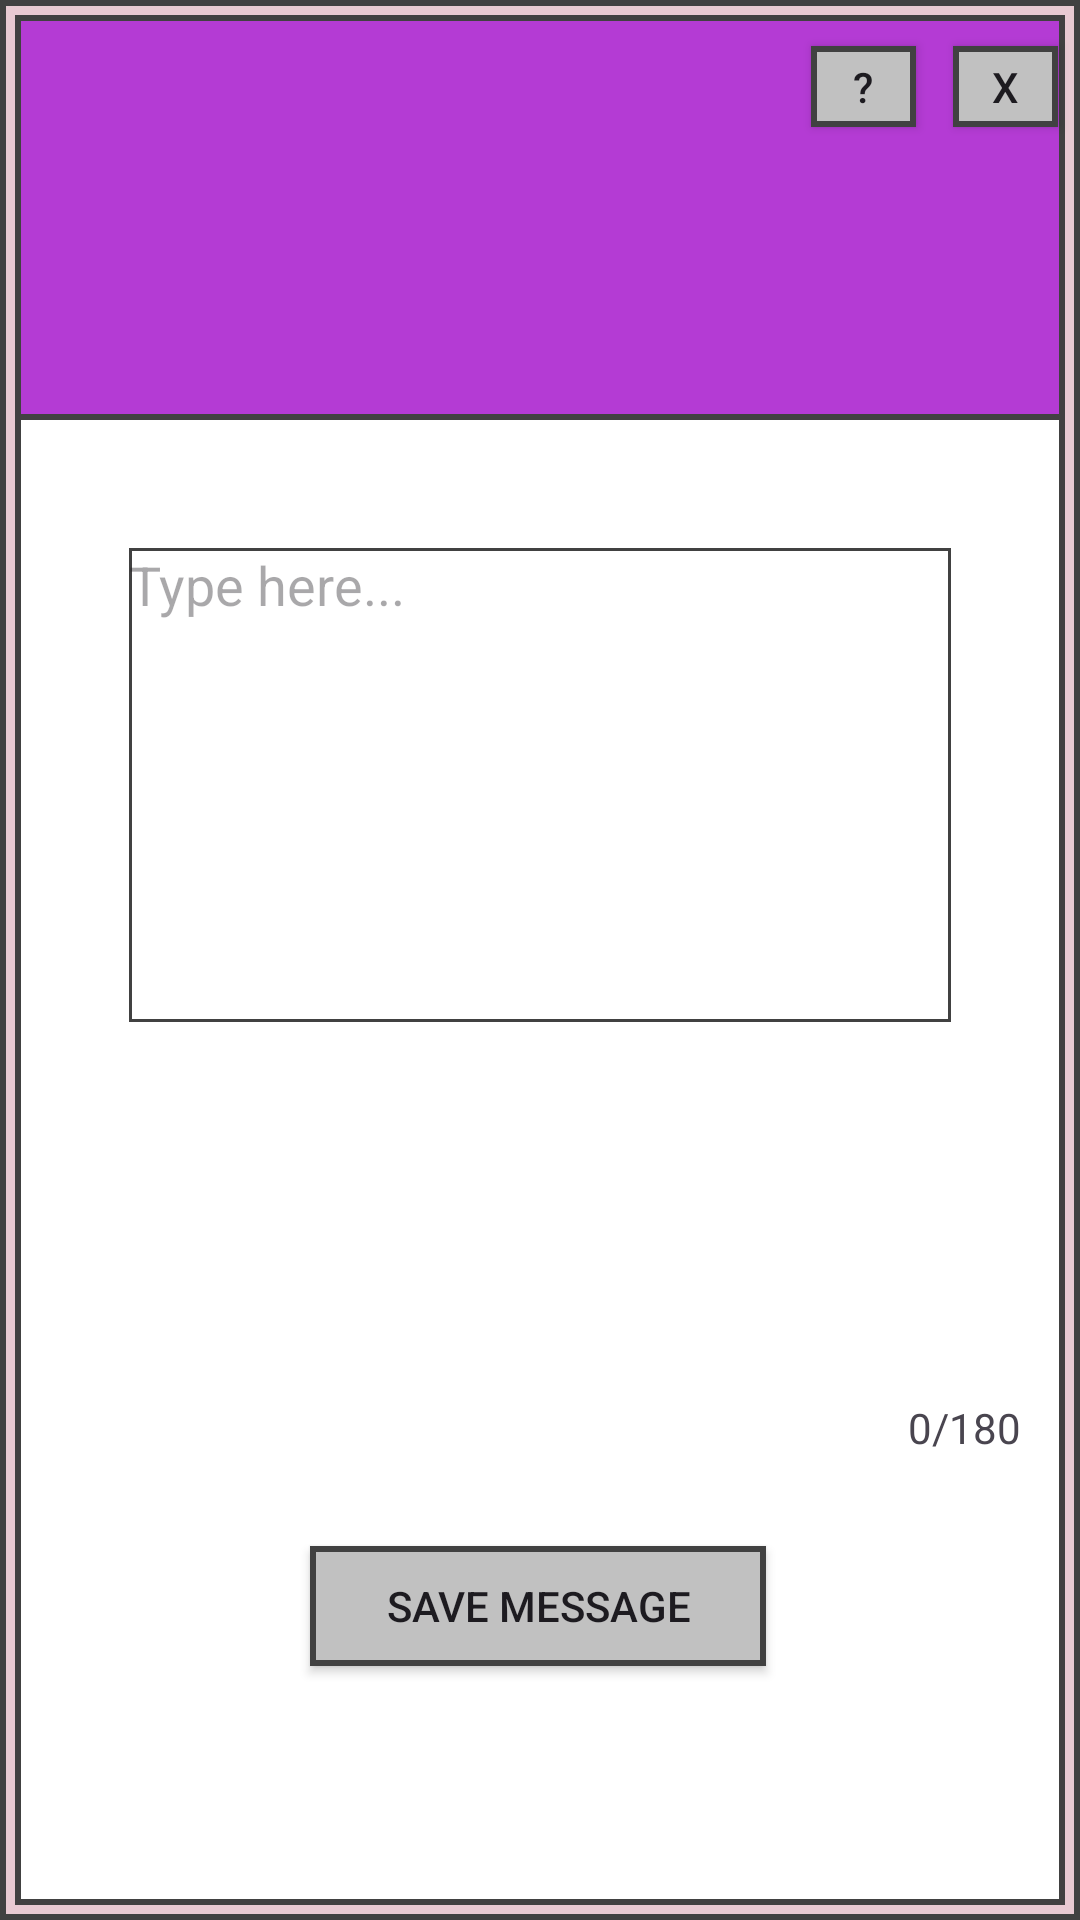

Android layout source for this screen:
<!-- AndroidManifest.xml: application theme Theme.GOALTRACKER -->
<!-- res/layout/message.xml -->
<?xml version="1.0" encoding="utf-8"?>
<androidx.constraintlayout.widget.ConstraintLayout xmlns:android="http://schemas.android.com/apk/res/android"
    xmlns:app="http://schemas.android.com/apk/res-auto"
    xmlns:tools="http://schemas.android.com/tools"
    android:layout_width="301dp"
    android:layout_height="301dp"
    android:background="@drawable/border04msg">

    <androidx.appcompat.widget.AppCompatButton
        android:id="@+id/exitButton2"
        android:layout_width="35dp"
        android:layout_height="27dp"
        android:background="@drawable/buttonlogo"
        android:text="x"
        app:layout_constraintBottom_toBottomOf="parent"
        app:layout_constraintEnd_toEndOf="parent"
        app:layout_constraintHorizontal_bias="0.977"
        app:layout_constraintStart_toStartOf="parent"
        app:layout_constraintTop_toTopOf="parent"
        app:layout_constraintVertical_bias="0.025" />

    <androidx.appcompat.widget.AppCompatButton
        android:id="@+id/questionMark"
        android:layout_width="35dp"
        android:layout_height="27dp"
        android:layout_marginRight="5dp"
        android:background="@drawable/buttonlogo"
        android:text="?"
        app:layout_constraintBottom_toBottomOf="parent"
        app:layout_constraintEnd_toEndOf="parent"
        app:layout_constraintHorizontal_bias="0.845"
        app:layout_constraintStart_toStartOf="parent"
        app:layout_constraintTop_toTopOf="parent"
        app:layout_constraintVertical_bias="0.025" />

    <EditText
        android:id="@+id/noteInput"
        android:layout_width="274dp"
        android:layout_height="158dp"
        android:background="@drawable/onedpborder"
        android:gravity="top|start"
        android:hint="Type here..."
        android:inputType="textMultiLine"
        android:maxLines="10"
        android:overScrollMode="always"
        android:scrollbars="vertical"
        app:layout_constraintBottom_toBottomOf="parent"
        app:layout_constraintEnd_toEndOf="parent"
        app:layout_constraintStart_toStartOf="parent"
        app:layout_constraintTop_toTopOf="parent"
        app:layout_constraintVertical_bias="0.379" />


    <androidx.appcompat.widget.AppCompatButton
        android:id="@+id/saveButton"
        android:layout_width="152dp"
        android:layout_height="40dp"
        android:background="@drawable/buttonlogo"
        android:text="Save Message"
        app:layout_constraintBottom_toBottomOf="parent"
        app:layout_constraintEnd_toEndOf="parent"
        app:layout_constraintHorizontal_bias="0.496"
        app:layout_constraintStart_toStartOf="parent"
        app:layout_constraintTop_toBottomOf="@+id/noteInput"
        app:layout_constraintVertical_bias="0.673" />

    <TextView
        android:id="@+id/textCounter"
        android:layout_width="wrap_content"
        android:layout_height="wrap_content"
        android:text="0/180"
        app:layout_constraintBottom_toBottomOf="parent"
        app:layout_constraintEnd_toEndOf="parent"
        app:layout_constraintHorizontal_bias="0.939"
        app:layout_constraintStart_toStartOf="parent"
        app:layout_constraintTop_toTopOf="parent"
        app:layout_constraintVertical_bias="0.751" />

</androidx.constraintlayout.widget.ConstraintLayout>
<!-- resources referenced by this layout -->
<resources>
  <!-- drawable border04msg (drawable) -->
  <?xml version="1.0" encoding="utf-8"?>
  <layer-list xmlns:android="http://schemas.android.com/apk/res/android">
  
      
      <item>
          android:bottom="395dp";
          <shape>
              <solid android:color="#E8CAD2"/>
              <stroke
                  android:width="2dp"
                  android:color="#414141"/>
          </shape>
      </item>
  
      
      <item
          android:left="5dp"
          android:top="40dp"
          android:right="5dp"
          android:bottom="5dp">
  
          <shape>
              <solid android:color="#FFFFFF"/>
              <stroke
                  android:width="2dp"
                  android:color="#414141"/>
          </shape>
      </item>
  
      
      <item
          android:left="5dp"
          android:top="5dp"
          android:right="5dp"
          android:bottom="500dp">
  
          <shape>
              <solid android:color="#B43BD4"/>
              <stroke
                  android:width="2dp"
                  android:color="#414141"/>
          </shape>
      </item>
  
  </layer-list>
  <!-- drawable buttonlogo (drawable) -->
  <?xml version="1.0" encoding="utf-8"?>
  <shape xmlns:android="http://schemas.android.com/apk/res/android">
  
      <solid android:color="#C1C1C1"/>
  
      <stroke
          android:width="2dp"
  
          android:color="#414141"/>
  
      <corners android:radius="0dp"/>
  
  </shape>
  <!-- drawable onedpborder (drawable) -->
  <?xml version="1.0" encoding="utf-8"?>
  <shape xmlns:android="http://schemas.android.com/apk/res/android">
  
      <stroke
          android:width="1dp"
  
          android:color="#414141"/>
  
      <corners android:radius="0dp"/>
  
  </shape>
  <style name="Theme.GOALTRACKER" parent="Base.Theme.GOALTRACKER" />
  <style name="Base.Theme.GOALTRACKER" parent="Theme.Material3.DayNight.NoActionBar">
          
          
      </style>
</resources>
